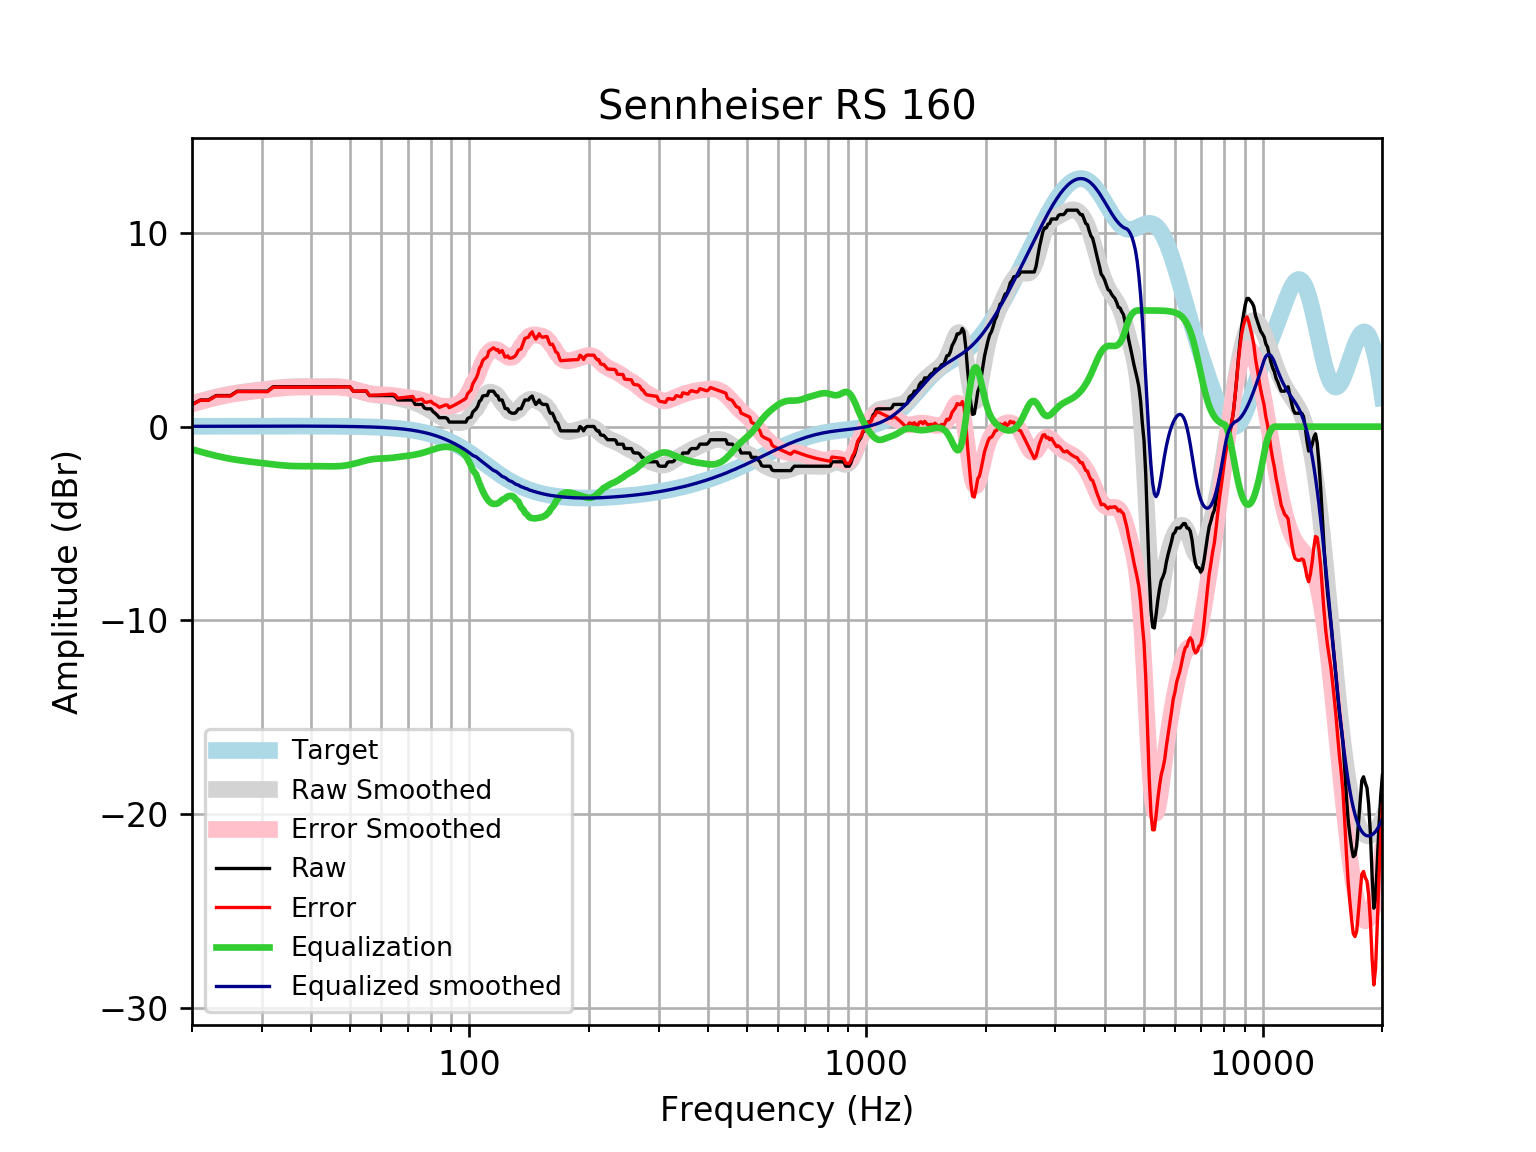

The data file committed next to this chart (first rows):
frequency, raw, error, smoothed, error_smoothed, equalization, equalized_raw, equalized_smoothed, target
20, 1.148, 1.131, 1.187, 1.17, -1.17, -0.02235, 0.01646, 0.01648
21, 1.376, 1.358, 1.312, 1.295, -1.295, 0.08114, 0.01765, 0.01765
22, 1.376, 1.357, 1.425, 1.406, -1.406, -0.03036, 0.01877, 0.01876
23, 1.604, 1.584, 1.524, 1.505, -1.505, 0.09901, 0.01984, 0.01983
24, 1.604, 1.583, 1.611, 1.59, -1.59, 0.01338, 0.02085, 0.02084
25, 1.604, 1.582, 1.683, 1.661, -1.661, -0.05712, 0.02181, 0.02179
26, 1.832, 1.809, 1.742, 1.719, -1.719, 0.1127, 0.02271, 0.02269
27, 1.832, 1.808, 1.79, 1.767, -1.767, 0.06467, 0.02355, 0.02353
28, 1.832, 1.807, 1.832, 1.808, -1.808, 0.02355, 0.02433, 0.02431
29, 1.832, 1.807, 1.87, 1.845, -1.845, -0.01388, 0.02504, 0.02502
30, 1.832, 1.806, 1.907, 1.881, -1.881, -0.04956, 0.02567, 0.02566
31, 1.832, 1.805, 1.942, 1.916, -1.916, -0.08425, 0.02623, 0.02622
32, 2.059, 2.033, 1.976, 1.949, -1.949, 0.1106, 0.02668, 0.02668
33, 2.059, 2.032, 2.006, 1.979, -1.979, 0.08058, 0.02704, 0.02704
34, 2.059, 2.032, 2.031, 2.004, -2.004, 0.05553, 0.02728, 0.02728
35, 2.059, 2.032, 2.05, 2.023, -2.023, 0.03677, 0.0274, 0.0274
36, 2.059, 2.032, 2.062, 2.035, -2.035, 0.02476, 0.02739, 0.02739
37, 2.059, 2.032, 2.068, 2.041, -2.041, 0.01886, 0.02723, 0.02723
38, 2.059, 2.033, 2.069, 2.042, -2.042, 0.01747, 0.02691, 0.02692
39, 2.059, 2.033, 2.067, 2.041, -2.041, 0.01849, 0.02643, 0.02644
40, 2.059, 2.034, 2.065, 2.04, -2.04, 0.01985, 0.02578, 0.02579
41, 2.059, 2.035, 2.064, 2.039, -2.039, 0.02, 0.02495, 0.02496
42, 2.059, 2.036, 2.065, 2.041, -2.041, 0.01828, 0.02393, 0.02393
43, 2.059, 2.037, 2.067, 2.044, -2.044, 0.01506, 0.02272, 0.02272
44, 2.059, 2.038, 2.069, 2.048, -2.048, 0.01161, 0.0213, 0.0213
45, 2.059, 2.04, 2.069, 2.05, -2.05, 0.009905, 0.01968, 0.01967
46, 2.059, 2.042, 2.065, 2.047, -2.047, 0.01219, 0.01785, 0.01783
47, 2.059, 2.044, 2.055, 2.039, -2.039, 0.02057, 0.01579, 0.01577
48, 2.059, 2.046, 2.036, 2.023, -2.023, 0.03666, 0.0135, 0.01347
49, 2.059, 2.049, 2.009, 1.998, -1.998, 0.06125, 0.01097, 0.01094
50, 2.059, 2.051, 1.973, 1.965, -1.965, 0.09418, 0.008186, 0.008144
51, 1.832, 1.826, 1.93, 1.925, -1.925, -0.09364, 0.005126, 0.00508
52, 1.832, 1.83, 1.882, 1.88, -1.88, -0.04845, 0.001774, 0.001724
53, 1.832, 1.834, 1.831, 1.833, -1.833, -0.001, -0.001894, -0.001946
54, 1.832, 1.838, 1.78, 1.786, -1.786, 0.04552, -0.005905, -0.005958
55, 1.832, 1.842, 1.733, 1.744, -1.744, 0.08792, -0.01029, -0.01034
56, 1.604, 1.619, 1.693, 1.708, -1.708, -0.1044, -0.01508, -0.01514
57, 1.604, 1.624, 1.661, 1.681, -1.681, -0.07721, -0.02033, -0.02038
58, 1.604, 1.63, 1.636, 1.662, -1.662, -0.05864, -0.02607, -0.02611
59, 1.604, 1.636, 1.619, 1.651, -1.651, -0.04737, -0.03234, -0.03238
60, 1.604, 1.643, 1.605, 1.644, -1.644, -0.04082, -0.03921, -0.03925
61, 1.604, 1.65, 1.593, 1.639, -1.639, -0.03577, -0.04672, -0.04675
62, 1.604, 1.659, 1.578, 1.633, -1.633, -0.02918, -0.05494, -0.05496
63, 1.604, 1.668, 1.559, 1.623, -1.623, -0.01902, -0.06392, -0.06393
64, 1.604, 1.677, 1.535, 1.608, -1.608, -0.00468, -0.07372, -0.07373
65, 1.554, 1.639, 1.506, 1.591, -1.591, -0.03634, -0.0844, -0.08441
66, 1.376, 1.472, 1.475, 1.571, -1.571, -0.1954, -0.09604, -0.09603
67, 1.376, 1.484, 1.443, 1.552, -1.552, -0.1761, -0.1087, -0.1087
68, 1.376, 1.498, 1.411, 1.534, -1.534, -0.158, -0.1224, -0.1224
69, 1.376, 1.513, 1.38, 1.517, -1.517, -0.1415, -0.1372, -0.1372
70, 1.376, 1.529, 1.348, 1.501, -1.501, -0.1256, -0.1533, -0.1533
71, 1.376, 1.546, 1.314, 1.485, -1.485, -0.1091, -0.1706, -0.1706
72, 1.369, 1.558, 1.277, 1.466, -1.466, -0.09774, -0.1892, -0.1892
73, 1.148, 1.357, 1.236, 1.445, -1.445, -0.2971, -0.2092, -0.2092
74, 1.148, 1.378, 1.19, 1.42, -1.42, -0.2724, -0.2306, -0.2305
75, 1.148, 1.401, 1.139, 1.392, -1.392, -0.2447, -0.2535, -0.2534
76, 1.148, 1.426, 1.084, 1.362, -1.362, -0.2142, -0.2778, -0.2778
77, 0.9685, 1.272, 1.025, 1.329, -1.329, -0.3607, -0.3037, -0.3037
78, 0.9199, 1.251, 0.9631, 1.294, -1.294, -0.3745, -0.3312, -0.3312
79, 0.9199, 1.28, 0.8974, 1.258, -1.258, -0.3379, -0.3604, -0.3603
... 553 more rows
